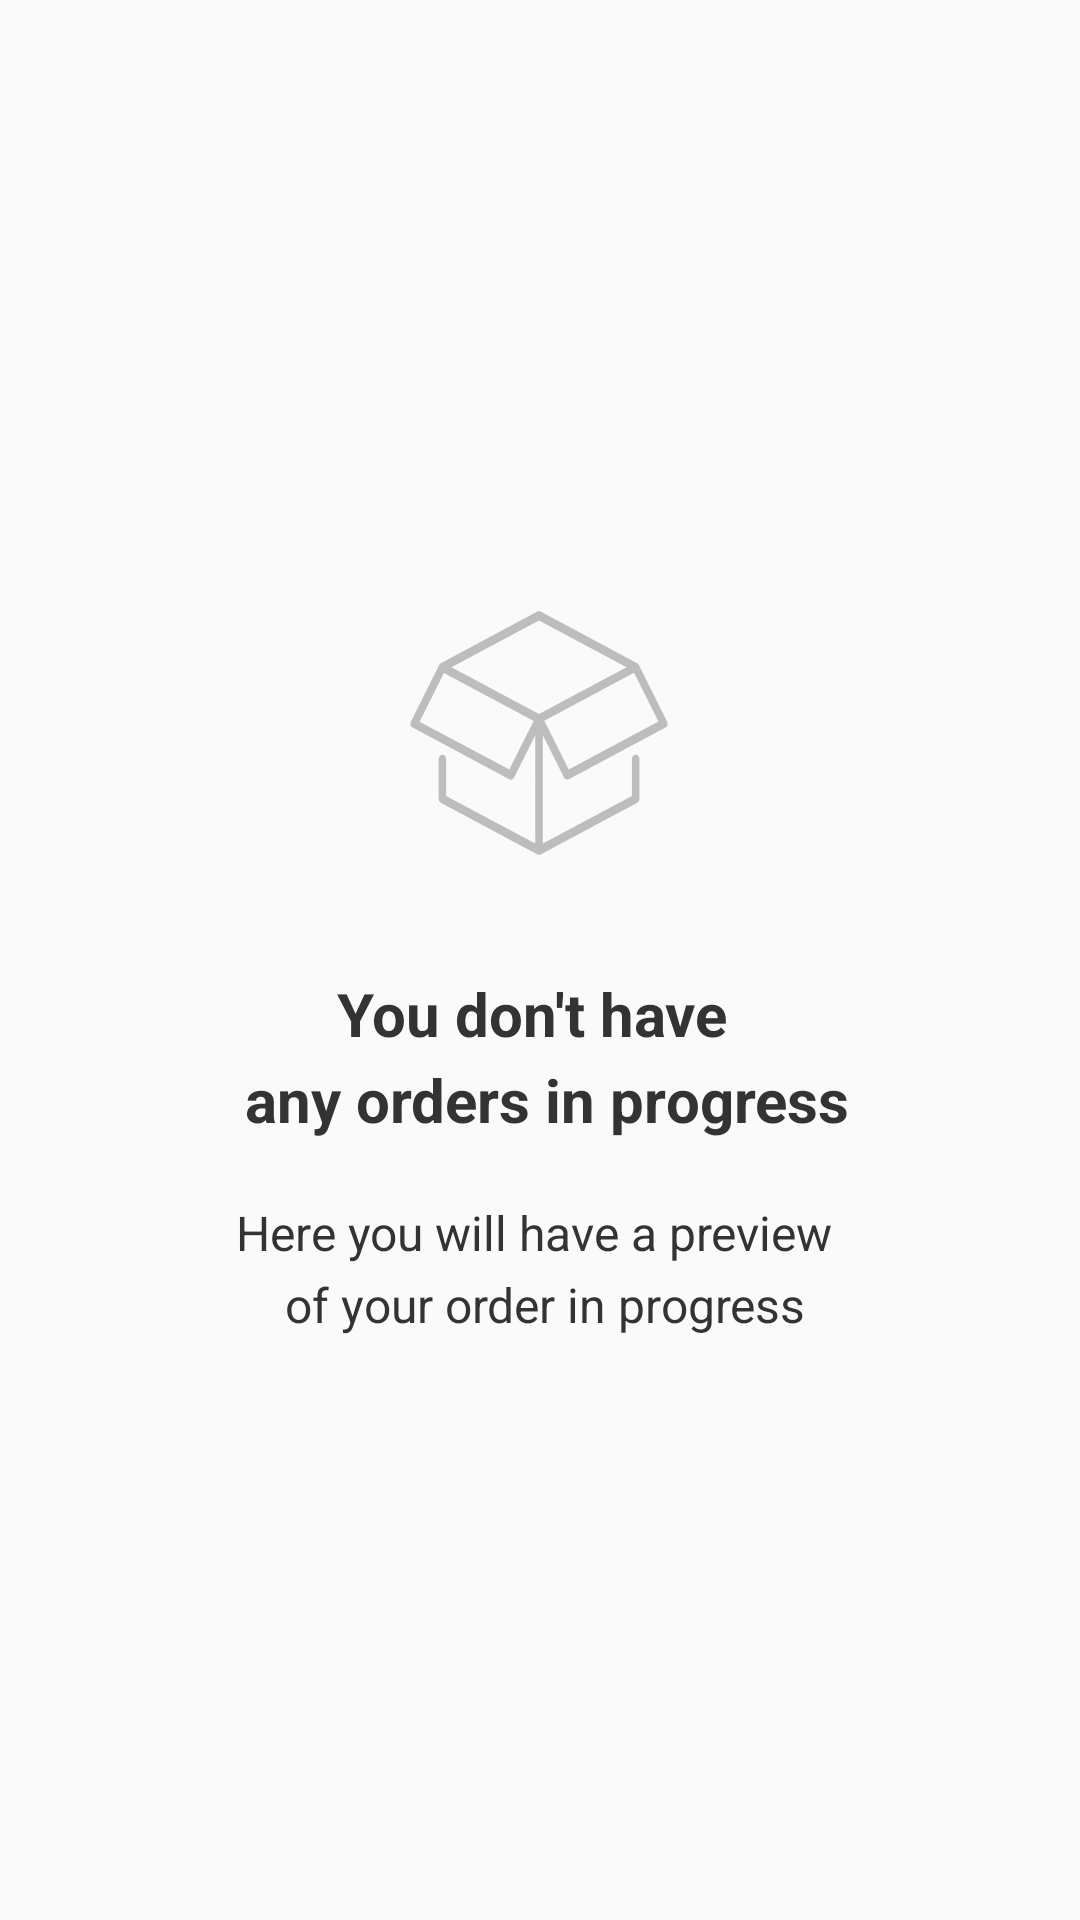

Layout XML and referenced resources for this Android screen:
<!-- AndroidManifest.xml: application theme AppTheme -->
<!-- res/layout/fragment_processing.xml -->
<layout xmlns:android="http://schemas.android.com/apk/res/android"
        xmlns:tools="http://schemas.android.com/tools"
        xmlns:app="http://schemas.android.com/apk/res-auto">

    <data>
        <import type="android.view.View"/>
        <variable
            name="processingVM"
            type="com.homesordervendor.orders.processinglist.viewmodel.ProcessingVM" />
    </data>

    <RelativeLayout
        android:layout_width="match_parent"
        android:layout_height="match_parent">
        <LinearLayout
            android:layout_centerInParent="true"
            android:visibility="@{processingVM.isNoData?View.VISIBLE:View.GONE}"
            android:layout_marginLeft="20dp"
            android:layout_marginRight="20dp"
            android:orientation="vertical"
            android:layout_width="wrap_content"
            android:layout_height="wrap_content">
            <TextView
                android:layout_gravity="center"
                android:layout_width="100dp"
                android:layout_height="100dp"
                android:background="@drawable/ic_order_processing_empty"/>
            <TextView
                android:layout_marginTop="30dp"
                android:layout_width="wrap_content"
                android:layout_height="wrap_content"
                android:layout_gravity="center"
                android:gravity="center"
                android:text="@string/order_processing_empty"
                android:textColor="@color/font_color_1"
                android:lineSpacingExtra="5dp"
                android:textSize="20sp"
                android:textStyle="bold"
                app:font="@{@string/san_francisco_text_semibold}" />
            <TextView
                android:layout_marginTop="20dp"
                android:layout_width="wrap_content"
                android:layout_height="wrap_content"
                android:layout_gravity="center"
                android:gravity="center"
                android:text="@string/order_processing_preview"
                android:textColor="@color/font_color_1"
                android:lineSpacingExtra="5dp"
                android:textSize="16sp"
                app:font="@{@string/san_francisco_text_semibold}" />
        </LinearLayout>
        <android.support.v7.widget.RecyclerView
            android:id="@+id/recyclerView"
            android:layout_width="match_parent"
            android:layout_height="wrap_content"/>

    </RelativeLayout>
</layout>
<!-- resources referenced by this layout -->
<resources>
  <color name="font_color_1">#333333</color>
  <!-- drawable ic_order_processing_empty (drawable) -->
  <vector android:height="24dp" android:viewportHeight="600.0"
      android:viewportWidth="700.0" android:width="24dp" xmlns:android="http://schemas.android.com/apk/res/android">
      <path android:fillColor="#BDBDBD" android:pathData="M648.8,276.8l-65.8,-112.7c-0.9,-1.6 -2.3,-2.8 -3.9,-3.6L353.7,57.2c-2.3,-1.1 -5,-1.1 -7.3,0L120.9,160.5c-1.6,0.8 -3,2 -3.9,3.6L51.2,276.8c-1.2,2.1 -1.5,4.7 -0.8,7.1c0.7,2.4 2.5,4.3 4.7,5.3l225.5,103.3c4.1,1.9 9,0.3 11.3,-3.6l49.4,-84.6v216.8l-207.9,-95.3v-73.6c0,-4.9 -3.9,-8.8 -8.8,-8.8s-8.8,3.9 -8.8,8.8v79.3c0,3.4 2,6.6 5.1,8l225.5,103.3c1.2,0.5 2.4,0.8 3.7,0.8s2.5,-0.3 3.7,-0.8l225.5,-103.3c3.1,-1.4 5.1,-4.6 5.1,-8v-79.3c0,-4.9 -3.9,-8.8 -8.8,-8.8c-4.9,0 -8.8,3.9 -8.8,8.8v73.6l-207.9,95.3V304.3l49.4,84.6c1.6,2.8 4.6,4.4 7.6,4.4c1.2,0 2.5,-0.3 3.7,-0.8l225.5,-103.3c2.3,-1 4,-3 4.7,-5.3C650.3,281.5 650.1,278.9 648.8,276.8zM280.7,373.2L71.3,277.3l56.9,-97.5l209.4,96L280.7,373.2zM350,262.1l-204.4,-93.7L350,74.8l204.4,93.7L350,262.1zM419.3,373.2l-56.9,-97.5l209.4,-96l56.9,97.5L419.3,373.2z"/>
  </vector>
  <string name="order_processing_empty">You don\'t have \n any orders in progress</string>
  <string name="order_processing_preview">Here you will have a preview \n of your order in
          progress</string>
  <style name="AppTheme" parent="Theme.AppCompat.Light.DarkActionBar">
          
          <item name="colorPrimary">@color/colorPrimary</item>
          <item name="colorPrimaryDark">@color/colorPrimaryDark</item>
          <item name="colorAccent">@color/colorAccent</item>
      </style>
  <color name="colorPrimary">#e47615</color>
  <color name="colorPrimaryDark">#e47615</color>
  <color name="colorAccent">#e47615</color>
</resources>
